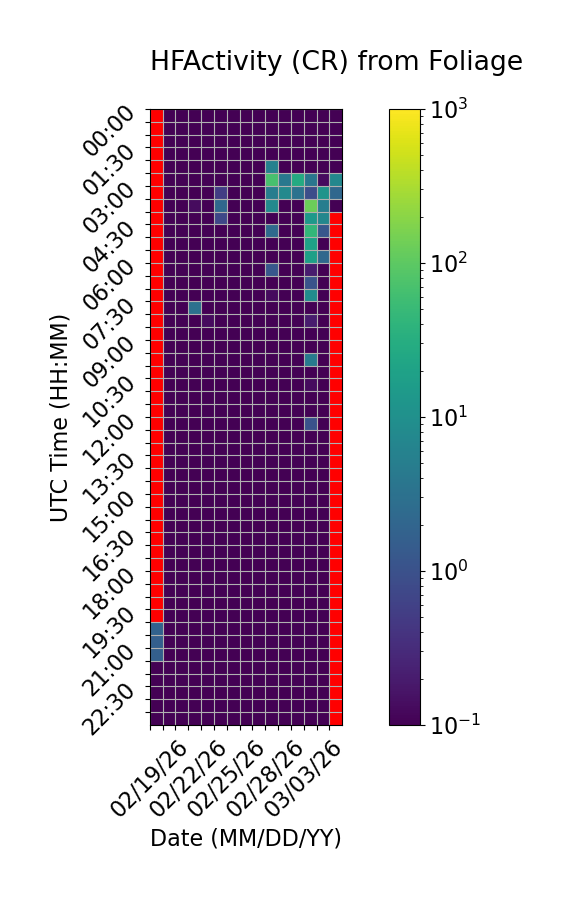

The file beside this chart, header and first rows:
Time (UTC), 02/19/26, 02/20/26, 02/21/26, 02/22/26, 02/23/26, 02/24/26, 02/25/26, 02/26/26, 02/27/26, 02/28/26, 03/01/26, 03/02/26, 03/03/26, 03/04/26, 03/05/26
00:00, , 0.0, 0.0, 0.0, 0.0, 0.0, 0.0, 0.0, 0.0, 0.0, 0.0, 0.0, 0.0, 0.0, 0.0
00:30, , 0.0, 0.0, 0.0, 0.0, 0.0, 0.0, 0.0, 0.0, 0.0, 0.0, 0.0, 0.0, 0.0, 0.0
01:00, , 0.0, 0.0, 0.0, 0.0, 0.0, 0.0, 0.0, 0.0, 0.0, 0.0, 0.0, 0.0, 0.0, 0.0
01:30, , 0.0, 0.0, 0.0, 0.0, 0.0, 0.0, 0.0, 0.0, 0.0, 0.0, 0.0, 0.0, 0.0, 0.0
02:00, , 0.0, 0.0, 0.0, 0.0, 0.0, 0.0, 0.0, 0.0, 5.667, 0.0, 0.0, 0.0, 0.0, 0.0
02:30, , 0.0, 0.0, 0.0, 0.0, 0.0, 0.0, 0.0, 0.0, 69.73, 3.933, 28.2, 3.667, 0.1333, 7.2
03:00, , 0.0, 0.0, 0.0, 0.0, 0.5333, 0.0, 0.0, 0.0, 4.933, 7.667, 3.267, 0.8667, 11.6, 2.133
03:30, , 0.0, 0.0, 0.1333, 0.0, 2.2, 0.0, 0.0, 0.0, 7.533, 0.0, 0.0, 125.8, 4.933, 0.0
04:00, , 0.0, 0.0, 0.0, 0.0, 0.7333, 0.0, 0.0, 0.0, 0.0, 0.0, 0.0, 14.0, 7.067, 
04:30, , 0.0, 0.0, 0.0, 0.0, 0.0, 0.0, 0.0, 0.0, 2.4, 0.0, 0.0, 44.13, 1.2, 
05:00, , 0.0, 0.0, 0.0, 0.0, 0.0, 0.0, 0.0, 0.0, 0.0, 0.0, 0.0, 19.13, 0.0, 
05:30, , 0.0, 0.0, 0.0, 0.0, 0.0, 0.0, 0.0, 0.0, 0.0, 0.0, 0.0, 18.53, 2.267, 
06:00, , 0.0, 0.0, 0.0, 0.0, 0.0, 0.0, 0.0, 0.0, 1.2, 0.0, 0.0, 0.2, 0.0, 
06:30, , 0.0, 0.0, 0.0, 0.0, 0.0, 0.0, 0.0, 0.0, 0.0, 0.0, 0.0, 1.067, 0.0, 
07:00, , 0.0, 0.0, 0.0, 0.0, 0.0, 0.0, 0.0, 0.0, 0.1333, 0.0, 0.0, 8.933, 0.0, 
07:30, , 0.0, 0.0, 3.133, 0.0, 0.0, 0.0, 0.0, 0.0, 0.0, 0.0, 0.0, 0.0, 0.0, 
08:00, , 0.0, 0.0, 0.0, 0.1333, 0.0, 0.0, 0.0, 0.0, 0.0, 0.0, 0.0, 0.2, 0.0, 
08:30, , 0.0, 0.0, 0.0, 0.0, 0.0, 0.0, 0.0, 0.0, 0.0, 0.0, 0.0, 0.0, 0.0, 
09:00, , 0.0, 0.0, 0.0, 0.0, 0.0, 0.0, 0.0, 0.0, 0.0, 0.0, 0.0, 0.0, 0.0, 
09:30, , 0.0, 0.0, 0.0, 0.0, 0.0, 0.0, 0.0, 0.0, 0.0, 0.0, 0.0, 4.533, 0.0, 
10:00, , 0.0, 0.0, 0.0, 0.0, 0.0, 0.0, 0.0, 0.0, 0.0, 0.0, 0.0, 0.0, 0.0, 
10:30, , 0.0, 0.0, 0.0, 0.0, 0.0, 0.0, 0.0, 0.0, 0.0, 0.0, 0.0, 0.1333, 0.0, 
11:00, , 0.0, 0.0, 0.0, 0.0, 0.0, 0.0, 0.0, 0.0, 0.0, 0.0, 0.0, 0.0, 0.0, 
11:30, , 0.0, 0.0, 0.0, 0.0, 0.0, 0.0, 0.0, 0.0, 0.0, 0.0, 0.0, 0.0, 0.0, 
12:00, , 0.0, 0.0, 0.0, 0.0, 0.0, 0.0, 0.0, 0.0, 0.0, 0.0, 0.0, 1.0, 0.0, 
12:30, , 0.0, 0.0, 0.0, 0.0, 0.0, 0.0, 0.0, 0.0, 0.0, 0.0, 0.0, 0.0, 0.0, 
13:00, , 0.0, 0.0, 0.0, 0.0, 0.0, 0.0, 0.0, 0.0, 0.0, 0.0, 0.0, 0.0, 0.0, 
13:30, , 0.0, 0.0, 0.0, 0.0, 0.0, 0.0, 0.0, 0.0, 0.0, 0.0, 0.0, 0.0, 0.0, 
14:00, , 0.0, 0.0, 0.0, 0.0, 0.0, 0.0, 0.0, 0.0, 0.0, 0.0, 0.0, 0.0, 0.0, 
14:30, , 0.0, 0.0, 0.0, 0.0, 0.0, 0.0, 0.0, 0.0, 0.0, 0.0, 0.0, 0.0, 0.0, 
15:00, , 0.0, 0.0, 0.0, 0.0, 0.0, 0.0, 0.0, 0.0, 0.0, 0.0, 0.0, 0.0, 0.0, 
15:30, , 0.0, 0.0, 0.0, 0.0, 0.0, 0.0, 0.0, 0.0, 0.0, 0.0, 0.0, 0.0, 0.0, 
16:00, , 0.0, 0.0, 0.0, 0.0, 0.0, 0.0, 0.0, 0.0, 0.0, 0.0, 0.0, 0.0, 0.0, 
16:30, , 0.0, 0.0, 0.0, 0.0, 0.0, 0.0, 0.0, 0.0, 0.0, 0.0, 0.0, 0.0, 0.0, 
17:00, , 0.0, 0.0, 0.0, 0.0, 0.0, 0.0, 0.0, 0.0, 0.0, 0.0, 0.0, 0.0, 0.0, 
17:30, , 0.0, 0.0, 0.0, 0.0, 0.0, 0.0, 0.0, 0.0, 0.0, 0.0, 0.0, 0.0, 0.0, 
18:00, , 0.0, 0.0, 0.0, 0.0, 0.0, 0.0, 0.0, 0.0, 0.0, 0.0, 0.0, 0.0, 0.0, 
18:30, , 0.0, 0.0, 0.0, 0.0, 0.0, 0.0, 0.0, 0.0, 0.0, 0.0, 0.0, 0.0, 0.0, 
19:00, , 0.0, 0.0, 0.0, 0.0, 0.0, 0.0, 0.0, 0.0, 0.0, 0.0, 0.0, 0.0, 0.0, 
19:30, , 0.0, 0.0, 0.0, 0.0, 0.0, 0.0, 0.0, 0.0, 0.0, 0.0, 0.0, 0.0, 0.0, 
20:00, 1.8, 0.0, 0.0, 0.0, 0.0, 0.0, 0.0, 0.0, 0.0, 0.0, 0.0, 0.0, 0.0, 0.0, 
20:30, 1.6, 0.0, 0.0, 0.0, 0.0, 0.0, 0.0, 0.0, 0.0, 0.0, 0.0, 0.0, 0.0, 0.0, 
21:00, 1.6, 0.0, 0.0, 0.0, 0.0, 0.0, 0.0, 0.0, 0.0, 0.0, 0.0, 0.0, 0.0, 0.0, 
21:30, 0.0, 0.0, 0.0, 0.0, 0.0, 0.0, 0.0, 0.0, 0.0, 0.0, 0.0, 0.0, 0.0, 0.0, 
22:00, 0.0, 0.0, 0.0, 0.0, 0.0, 0.0, 0.0, 0.0, 0.0, 0.0, 0.0, 0.0, 0.0, 0.0, 
22:30, 0.0, 0.0, 0.0, 0.0, 0.0, 0.0, 0.0, 0.0, 0.0, 0.0, 0.0, 0.0, 0.0, 0.0, 
23:00, 0.0, 0.0, 0.0, 0.0, 0.0, 0.0, 0.0, 0.0, 0.0, 0.0, 0.0, 0.0, 0.0, 0.0, 
23:30, 0.0, 0.0, 0.0, 0.0, 0.0, 0.0, 0.0, 0.0, 0.0, 0.0, 0.0, 0.0, 0.0, 0.0, 
